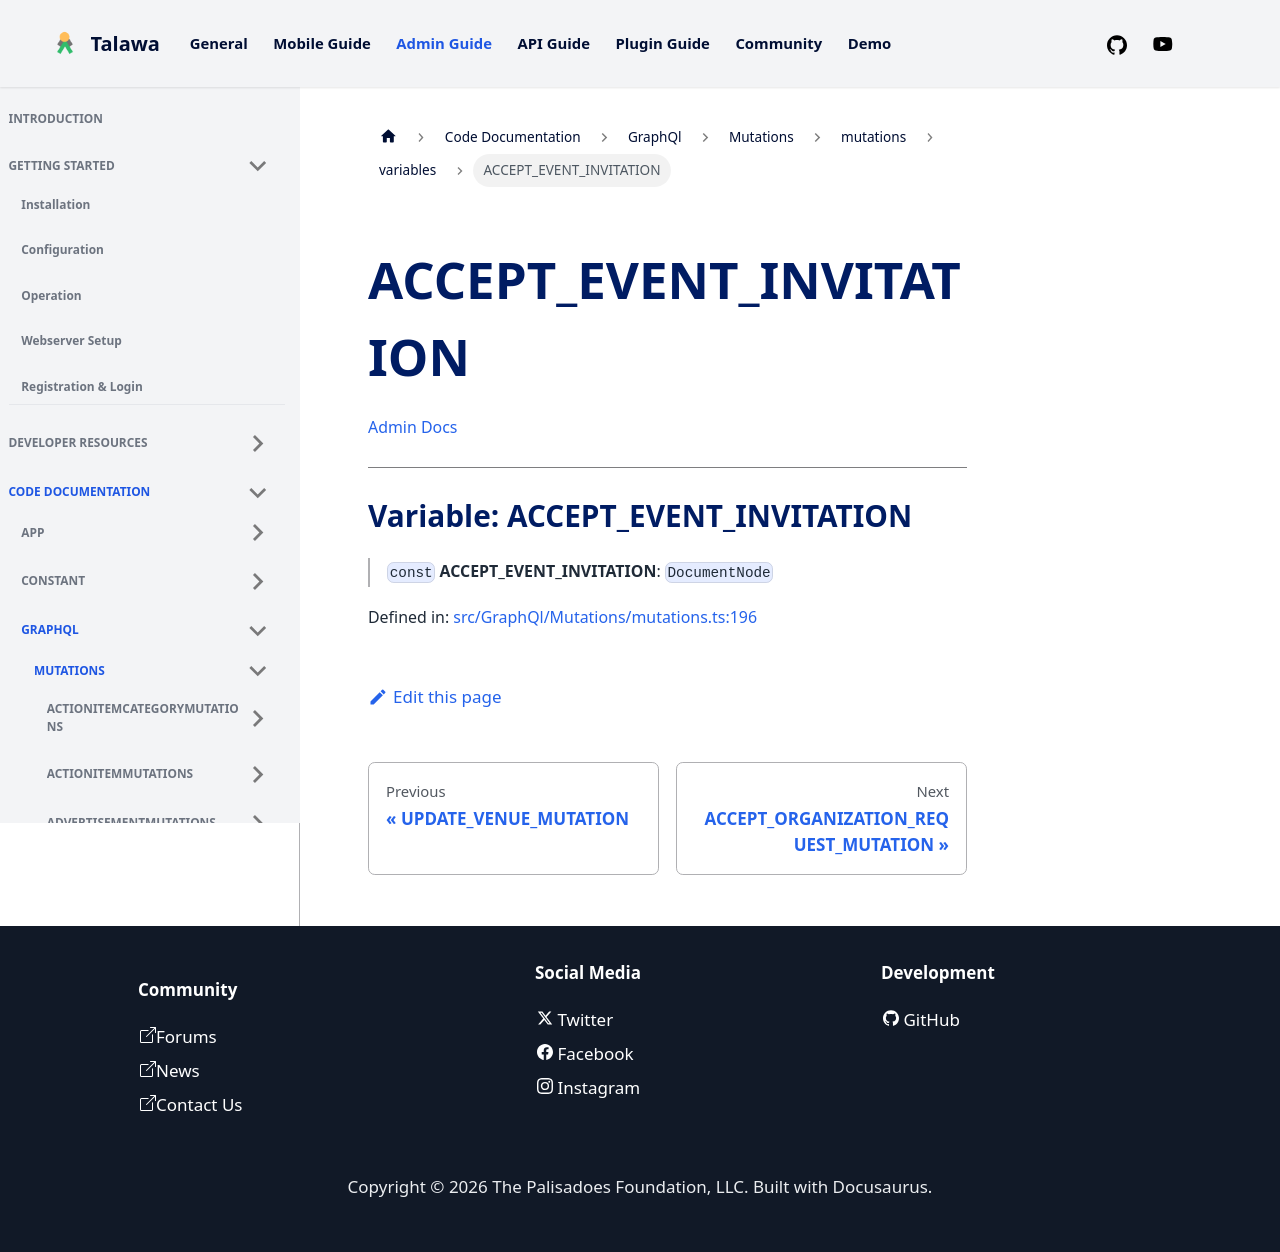

repository: PalisadoesFoundation/talawa-admin · page: docs/auto-docs/GraphQl/Mutations/mutations/variables/ACCEPT_EVENT_INVITATION/index.html · generator: docusaurus

[Admin Docs](/)

***

# Variable: ACCEPT\_EVENT\_INVITATION

> `const` **ACCEPT\_EVENT\_INVITATION**: `DocumentNode`

Defined in: [src/GraphQl/Mutations/mutations.ts:196](https://github.com/PalisadoesFoundation/talawa-admin/blob/main/src/GraphQl/Mutations/mutations.ts#L196)
